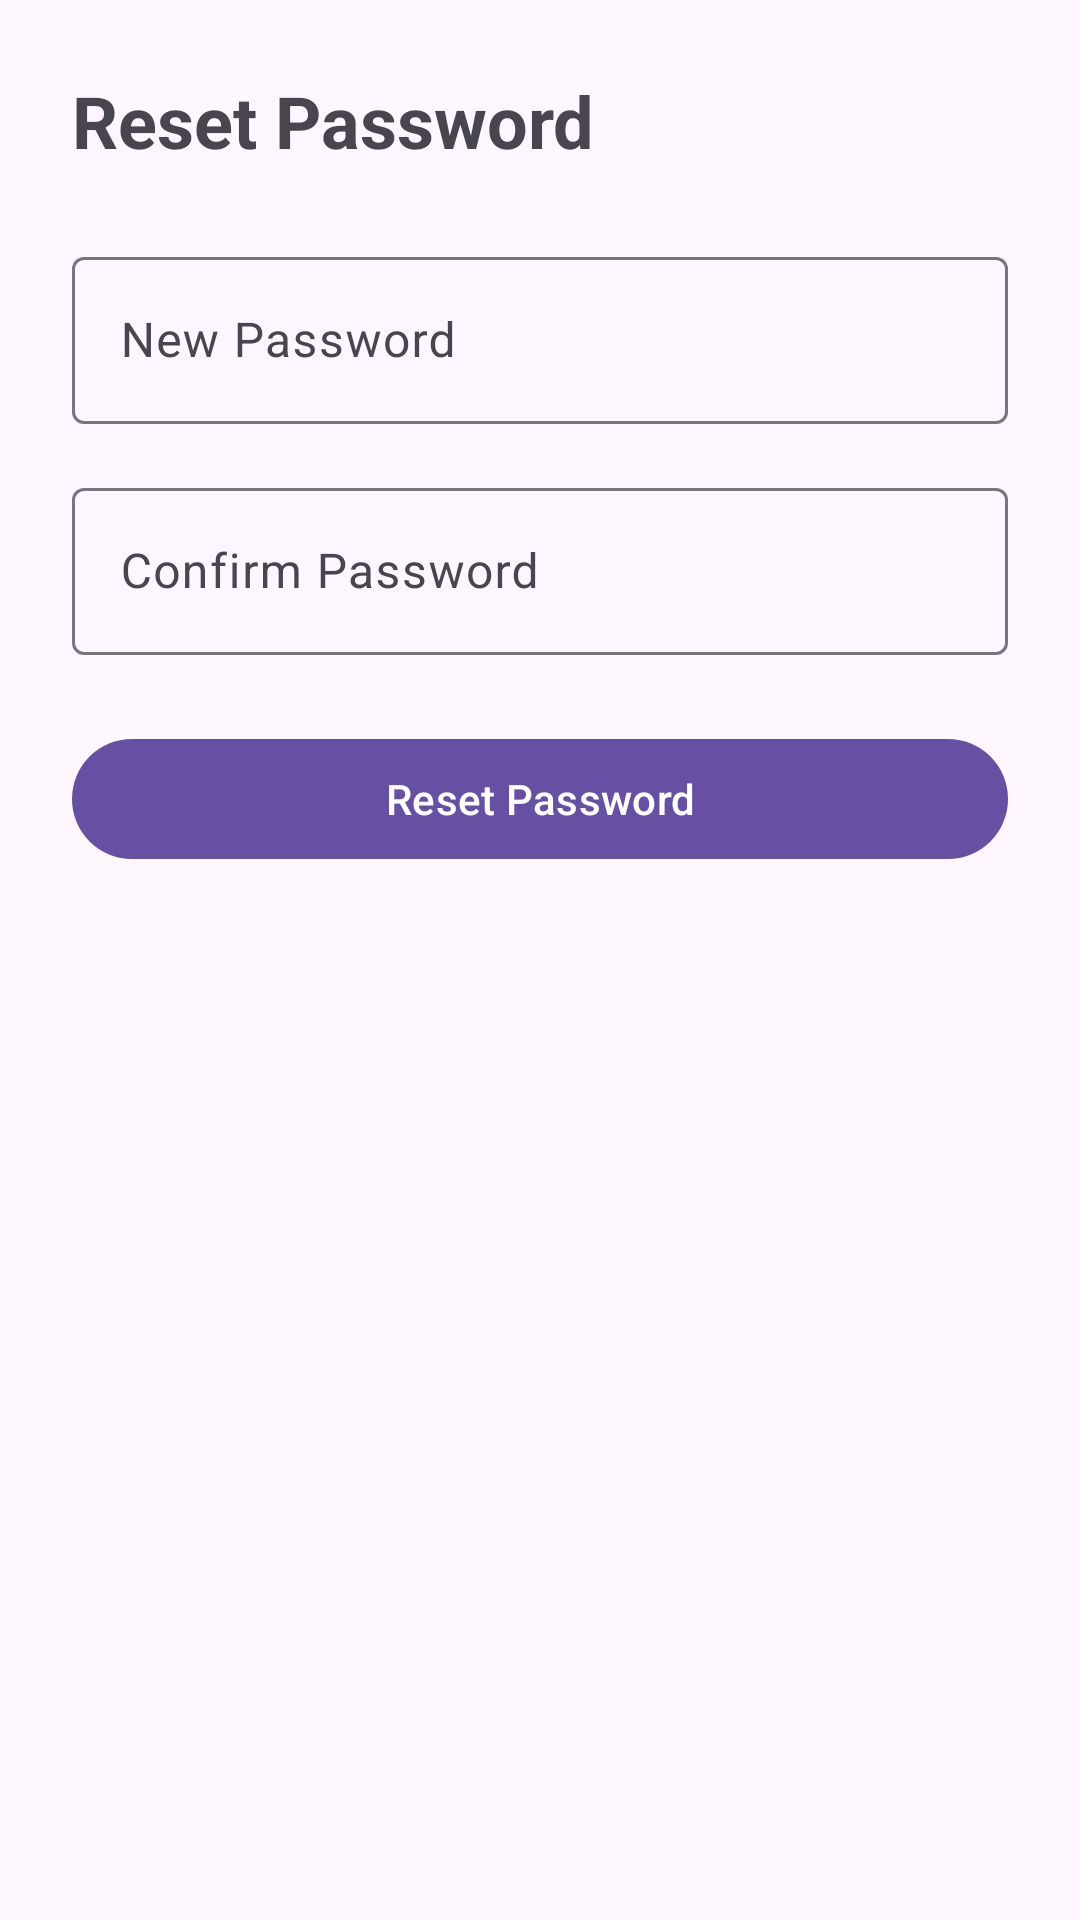

Write the Android layout XML for this screen, with the resource values it uses.
<!-- AndroidManifest.xml: application theme Theme.Yellows -->
<!-- res/layout/activity_reset_password.xml -->
<?xml version="1.0" encoding="utf-8"?>
<LinearLayout
    xmlns:android="http://schemas.android.com/apk/res/android"
    xmlns:tools="http://schemas.android.com/tools"
    android:orientation="vertical"
    android:padding="24dp"
    android:layout_width="match_parent"
    android:layout_height="match_parent"
    tools:context=".ResetPasswordActivity">

    <TextView
        android:layout_width="wrap_content"
        android:layout_height="wrap_content"
        android:text="Reset Password"
        android:textSize="24sp"
        android:textStyle="bold"
        android:paddingBottom="24dp"/>

    
    <com.google.android.material.textfield.TextInputLayout
        android:layout_width="match_parent"
        android:layout_height="wrap_content"
        android:hint="New Password">
        <com.google.android.material.textfield.TextInputEditText
            android:id="@+id/etNewPassword"
            android:layout_width="match_parent"
            android:layout_height="wrap_content"
            android:inputType="textPassword"/>
    </com.google.android.material.textfield.TextInputLayout>

    
    <com.google.android.material.textfield.TextInputLayout
        android:layout_width="match_parent"
        android:layout_height="wrap_content"
        android:hint="Confirm Password"
        android:layout_marginTop="16dp">
        <com.google.android.material.textfield.TextInputEditText
            android:id="@+id/etConfirmPassword"
            android:layout_width="match_parent"
            android:layout_height="wrap_content"
            android:inputType="textPassword"/>
    </com.google.android.material.textfield.TextInputLayout>

    
    <com.google.android.material.button.MaterialButton
        android:id="@+id/btnResetPassword"
        android:layout_width="match_parent"
        android:layout_height="wrap_content"
        android:text="Reset Password"
        android:layout_marginTop="24dp"/>

</LinearLayout>
<!-- resources referenced by this layout -->
<resources>
  <style name="Theme.Yellows" parent="Base.Theme.Yellows" />
  <style name="Base.Theme.Yellows" parent="Theme.Material3.DayNight.NoActionBar">
          
          
      </style>
</resources>
